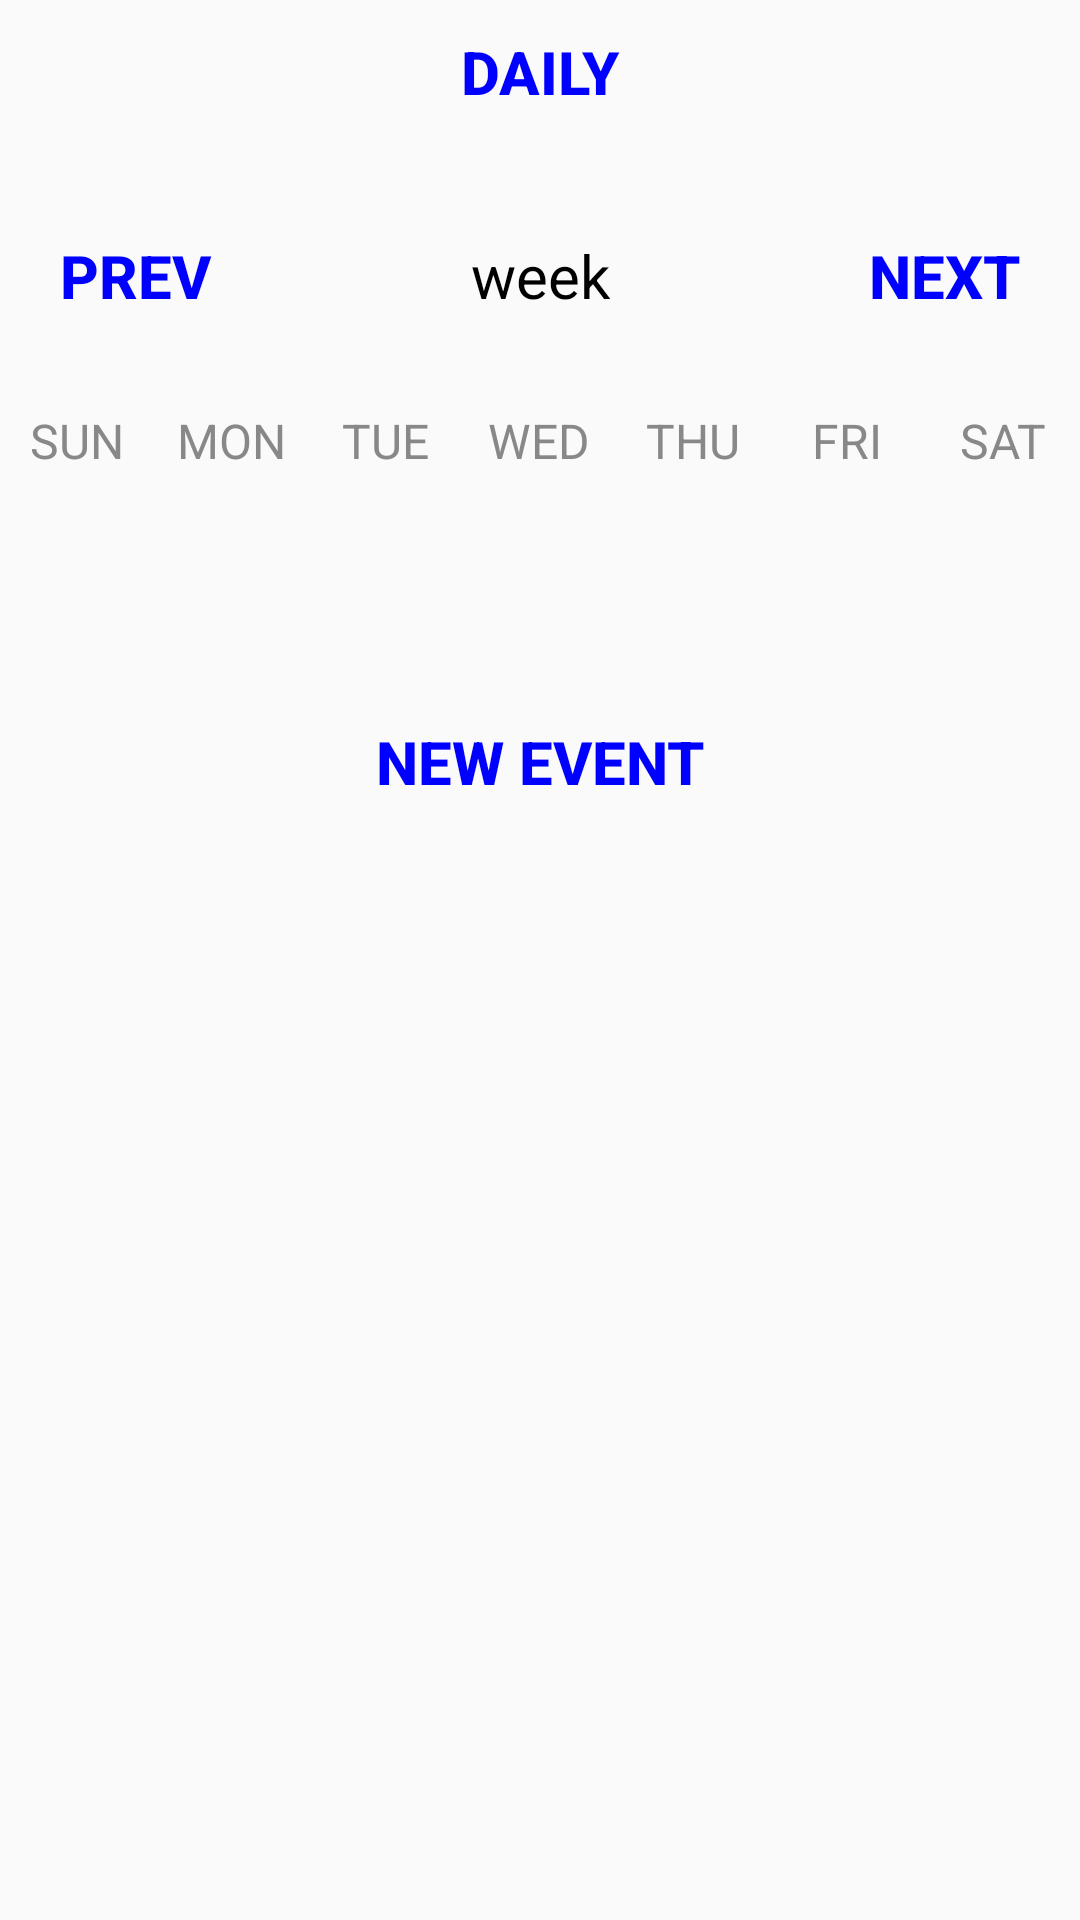

Android layout source for this screen:
<!-- AndroidManifest.xml: application theme Theme.Cpanikabel -->
<!-- res/layout/activity_week_view.xml -->
<?xml version="1.0" encoding="utf-8"?>
<LinearLayout
    xmlns:android="http://schemas.android.com/apk/res/android"
    xmlns:app="http://schemas.android.com/apk/res-auto"
    xmlns:tools="http://schemas.android.com/tools"
    android:layout_width="match_parent"
    android:layout_height="match_parent"
    android:orientation="vertical"
    tools:context=".WeekViewActivity">

    <Button
        android:layout_width="wrap_content"
        android:layout_height="wrap_content"
        android:layout_gravity="center"
        android:text="DAILY"
        android:textColor="@color/blue"
        android:background="@null"
        android:textStyle="bold"
        android:onClick="dailyAction"
        android:textSize="20sp">
    </Button>

    <LinearLayout
        android:layout_width="match_parent"
        android:layout_height="wrap_content"
        android:orientation="horizontal"
        android:layout_marginBottom="20dp"
        android:layout_marginTop="20dp">
        <Button
            android:layout_width="0dp"
            android:layout_height="wrap_content"
            android:layout_weight="1"
            android:text="PREV"
            android:textColor="@color/blue"
            android:background="@null"
            android:textStyle="bold"
            android:onClick="previousWeekAction"
            android:textSize="20sp">
        </Button>

        <TextView
            android:id="@+id/monthYearTV"
            android:layout_width="0dp"
            android:layout_weight="2"
            android:layout_height="wrap_content"
            android:text="week"
            android:textSize="20sp"
            android:textAlignment="center"
            android:textColor="@color/black"/>

        <Button
            android:layout_width="0dp"
            android:layout_height="wrap_content"
            android:layout_weight="1"
            android:text="NEXT"
            android:textColor="@color/blue"
            android:background="@null"
            android:textStyle="bold"
            android:onClick="nextWeekAction"
            android:textSize="20sp">
        </Button>
    </LinearLayout>

    <LinearLayout
        android:layout_width="match_parent"
        android:layout_height="wrap_content"
        android:orientation="horizontal">

        <TextView
            android:layout_width="0dp"
            android:layout_height="wrap_content"
            android:layout_weight="1"
            android:text="SUN"
            android:textColor="@color/gray"
            android:textAlignment="center"
            android:textSize="16sp">
        </TextView>
        <TextView
            android:layout_width="0dp"
            android:layout_height="wrap_content"
            android:layout_weight="1"
            android:text="MON"
            android:textColor="@color/gray"
            android:textAlignment="center"
            android:textSize="16sp">
        </TextView>

        <TextView
            android:layout_width="0dp"
            android:layout_height="wrap_content"
            android:layout_weight="1"
            android:text="TUE"
            android:textColor="@color/gray"
            android:textAlignment="center"
            android:textSize="16sp">
        </TextView>
        <TextView
            android:layout_width="0dp"
            android:layout_height="wrap_content"
            android:layout_weight="1"
            android:text="WED"
            android:textColor="@color/gray"
            android:textAlignment="center"
            android:textSize="16sp">
        </TextView>
        <TextView
            android:layout_width="0dp"
            android:layout_height="wrap_content"
            android:layout_weight="1"
            android:text="THU"
            android:textColor="@color/gray"
            android:textAlignment="center"
            android:textSize="16sp">
        </TextView>
        <TextView
            android:layout_width="0dp"
            android:layout_height="wrap_content"
            android:layout_weight="1"
            android:text="FRI"
            android:textColor="@color/gray"
            android:textAlignment="center"
            android:textSize="16sp">
        </TextView>
        <TextView
            android:layout_width="0dp"
            android:layout_height="wrap_content"
            android:layout_weight="1"
            android:text="SAT"
            android:textColor="@color/gray"
            android:textAlignment="center"
            android:textSize="16sp">
        </TextView>
    </LinearLayout>

    <androidx.recyclerview.widget.RecyclerView
        android:id="@+id/calendarRecyclerView"
        android:layout_width="match_parent"
        android:layout_height="0dp"
        android:layout_weight="1">
    </androidx.recyclerview.widget.RecyclerView>

    <Button
        android:layout_width="wrap_content"
        android:layout_height="wrap_content"
        android:text="NEW EVENT"
        android:textColor="@color/blue"
        android:background="@null"
        android:textStyle="bold"
        android:onClick="newEventAction"
        android:layout_gravity="center"
        android:textSize="20sp">
    </Button>

    <ListView
        android:id="@+id/eventListView"
        android:layout_width="match_parent"
        android:layout_height="0dp"
        android:layout_weight="5">
    </ListView>
</LinearLayout>
<!-- resources referenced by this layout -->
<resources>
  <color name="black">#000000</color>
  <color name="blue">#0000FF</color>
  <color name="gray">#888</color>
  <style name="Theme.Cpanikabel" parent="Theme.AppCompat.Light.NoActionBar">
  
      </style>
</resources>
